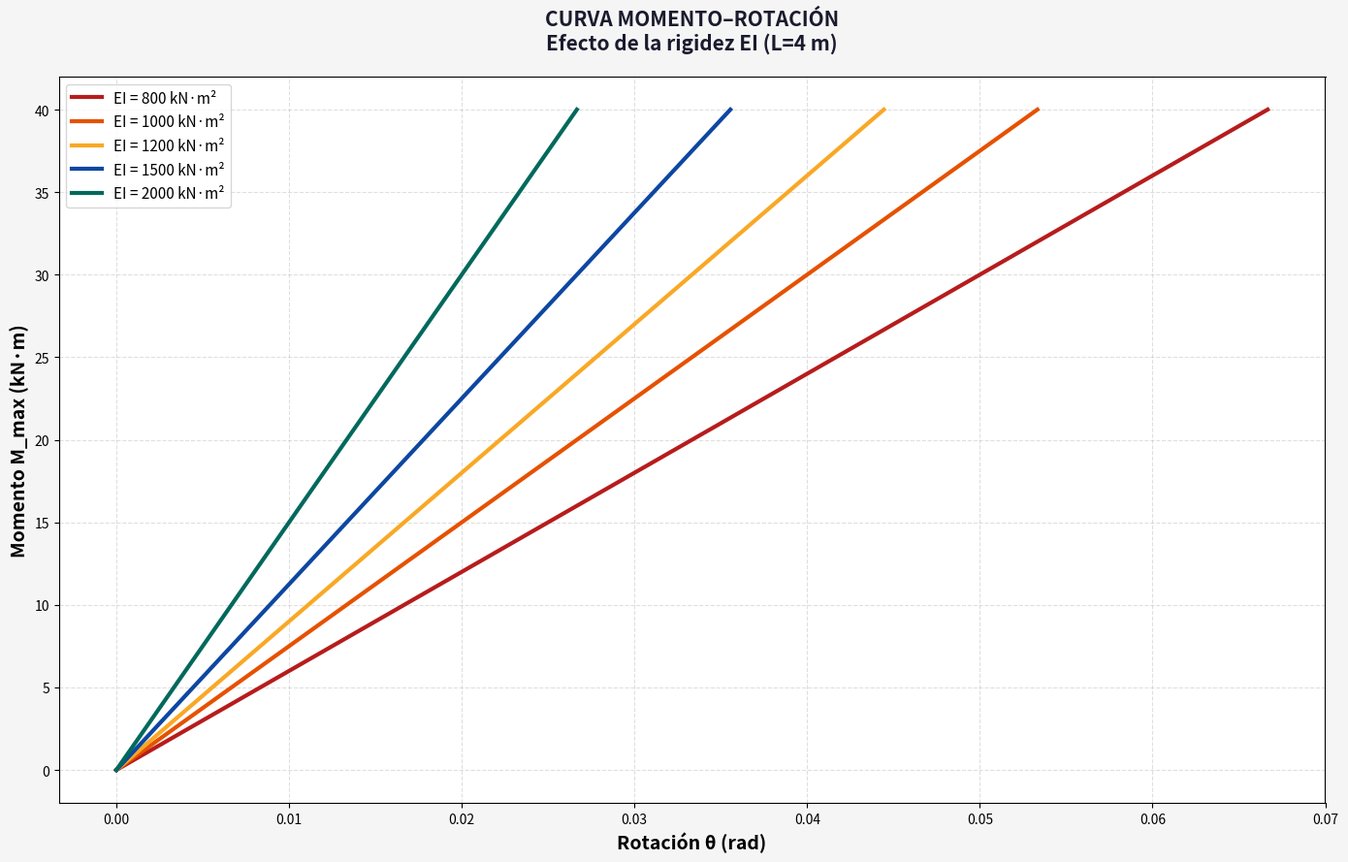

The matplotlib source for this figure:
import numpy as np
import matplotlib.pyplot as plt

fig, ax = plt.subplots(figsize=(14, 9))
fig.patch.set_facecolor('#F5F5F5')
ax.set_facecolor('#FFFFFF')

# Diferentes EI
EI_vals = [800, 1000, 1200, 1500, 2000]
colors = ['#B71C1C', '#E65100', '#F9A825', '#0D47A1', '#00695C']

L = 4.0
q_range = np.linspace(0, 20, 100)

for EI, color in zip(EI_vals, colors):
    theta = q_range * L**3 / (24 * EI)
    M = q_range * L**2 / 8
    ax.plot(theta, M, color=color, linewidth=3,
            label=f'EI = {EI} kN·m²')

ax.set_xlabel('Rotación θ (rad)', fontsize=14, fontweight='bold')
ax.set_ylabel('Momento M_max (kN·m)', fontsize=14, fontweight='bold')
ax.set_title('CURVA MOMENTO–ROTACIÓN\n'
             'Efecto de la rigidez EI (L=4 m)',
             fontsize=15, fontweight='bold', color='#1A1A2E', pad=20)
ax.legend(loc='upper left', fontsize=11)
ax.grid(True, linestyle='--', alpha=0.4)

plt.tight_layout()
plt.savefig('curva_momento_rotacion_EI.png', dpi=200,
            bbox_inches='tight', facecolor='#F5F5F5')
plt.show()
print("\n✅ Imagen guardada: curva_momento_rotacion_EI.png")
